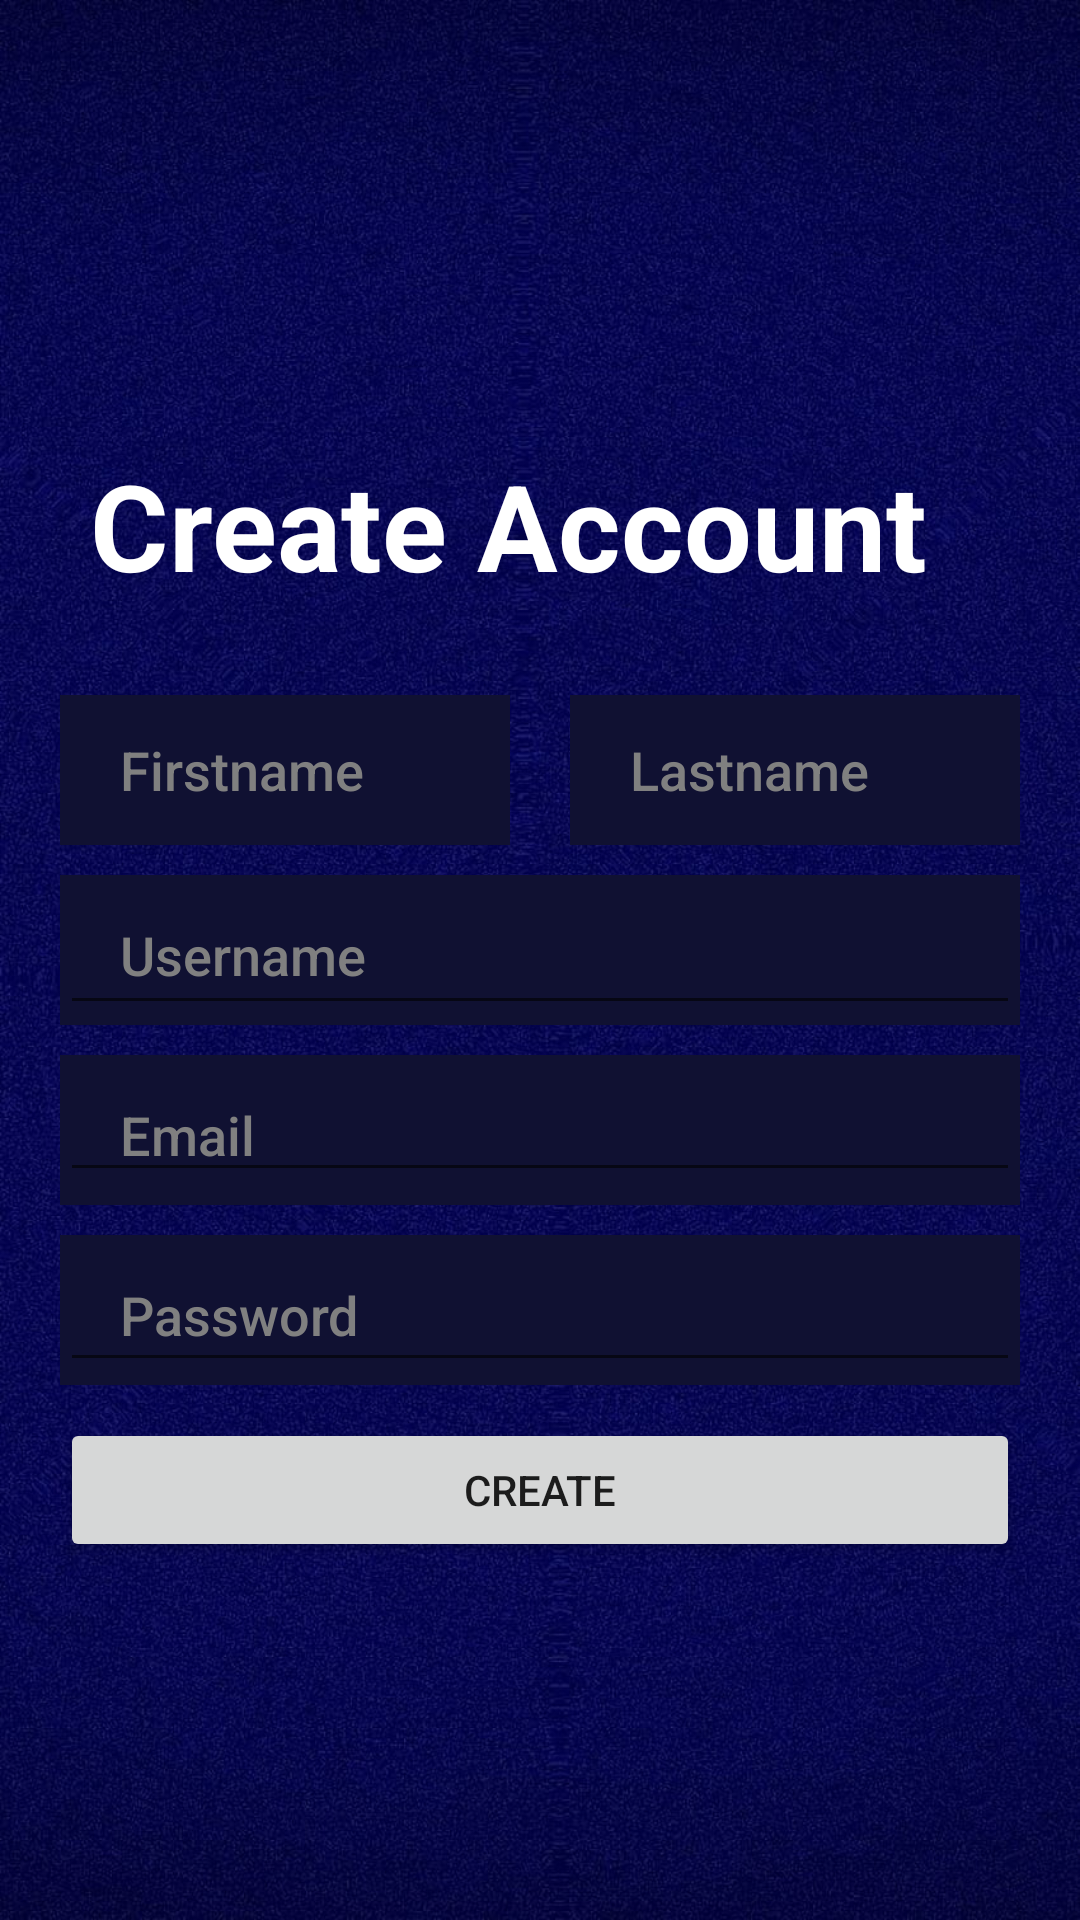

Write the Android layout XML for this screen, with the resource values it uses.
<!-- AndroidManifest.xml: application theme Theme.MPMobdeveGroup3 -->
<!-- res/layout/activity_sign_up.xml -->
<?xml version="1.0" encoding="utf-8"?>
<LinearLayout xmlns:android="http://schemas.android.com/apk/res/android"
    xmlns:app="http://schemas.android.com/apk/res-auto"
    xmlns:tools="http://schemas.android.com/tools"
    android:layout_width="match_parent"
    android:layout_height="match_parent"
    android:orientation="vertical"
    android:background="@drawable/bg"
    android:gravity="center"
    tools:context=".MainActivity">
    <TextView
        android:id="@+id/createaccount"
        android:layout_width="match_parent"
        android:layout_height="wrap_content"
        android:textColor="#FFFFFF"
        android:textSize="40sp"
        android:textStyle="bold"
        android:layout_margin="30dp"
        android:text="Create Account" />

    <LinearLayout
        android:layout_width="match_parent"
        android:layout_height="50dp"
        android:gravity="center_vertical"
        android:layout_marginStart="20dp"
        android:layout_marginEnd="20dp"

        android:orientation="horizontal">
        <EditText
            android:id="@+id/firstname"
            android:layout_width="wrap_content"
            android:layout_height="match_parent"
            android:layout_weight="1"
            android:ems="10"
            android:textColor="@color/white"
            android:hint="Firstname"
            android:fontFamily="sans-serif-medium"
            android:paddingLeft="20dp"
            android:textColorHint="#808080"
            android:background="#101132"
            android:inputType="textEmailAddress" />
        <EditText
            android:id="@+id/lastname"
            android:textColor="@color/white"
            android:layout_width="wrap_content"
            android:layout_height="match_parent"
            android:layout_weight="1"
            android:ems="10"
            android:paddingLeft="20dp"
            android:hint="Lastname"
            android:fontFamily="sans-serif-medium"
            android:layout_marginStart="20dp"
            android:textColorHint="#808080"
            android:textAlignment="textStart"
            android:background="#101132"
            android:inputType="textEmailAddress"/>
    </LinearLayout>

    <LinearLayout
        android:layout_width="match_parent"
        android:layout_height="50dp"
        android:gravity="center_vertical"
        android:layout_marginStart="20dp"
        android:layout_marginTop="10dp"
        android:layout_marginEnd="20dp"
        android:background="#101132"
        android:orientation="horizontal">
        <EditText
            android:id="@+id/username"
            android:layout_width="match_parent"
            android:layout_height="match_parent"
            android:ems="10"
            android:hint="Username"
            android:textColor="@color/white"
            android:fontFamily="sans-serif-medium"
            android:paddingLeft="20dp"
            android:textColorHint="#808080"
            android:textAlignment="textStart"

            android:inputType="textEmailAddress"/>
    </LinearLayout>

    <LinearLayout
        android:layout_width="match_parent"
        android:layout_height="50dp"
        android:gravity="center_vertical"
        android:layout_marginStart="20dp"
        android:layout_marginTop="10dp"
        android:layout_marginEnd="20dp"
        android:background="#101132"
        android:orientation="horizontal">

        <EditText
            android:id="@+id/email"
            android:layout_width="wrap_content"
            android:layout_height="wrap_content"
            android:layout_weight="1"
            android:ems="10"
            android:hint="Email"
            android:textColor="@color/white"
            android:fontFamily="sans-serif-medium"
            android:paddingLeft="20dp"
            android:textColorHint="#808080"
            android:inputType="textEmailAddress" />
    </LinearLayout>

    <LinearLayout
        android:layout_width="match_parent"
        android:layout_height="50dp"
        android:gravity="center_vertical"
        android:layout_marginStart="20dp"
        android:layout_marginTop="10dp"
        android:layout_marginEnd="20dp"
        android:background="#101132"
        android:orientation="horizontal">



        <EditText
            android:id="@+id/password"
            android:layout_width="match_parent"
            android:layout_height="48dp"
            android:layout_weight="1"
            android:ems="10"
            android:fontFamily="sans-serif-medium"
            android:paddingLeft="20dp"
            android:textColor="@color/white"
            android:textColorHint="#808080"
            android:hint="Password"
            android:inputType="textPassword" />
    </LinearLayout>

    <LinearLayout
        android:layout_width="match_parent"
        android:layout_height="50dp"
        android:gravity="center_vertical"
        android:layout_marginStart="20dp"
        android:layout_marginTop="10dp"
        android:layout_marginEnd="20dp"
        android:orientation="horizontal">
        <Button
            android:id="@+id/createButton"
            android:layout_width="match_parent"
            android:layout_height="wrap_content"
            android:text="Create" />
    </LinearLayout>

</LinearLayout>
<!-- resources referenced by this layout -->
<resources>
  <color name="white">#FFFFFFFF</color>
  <!-- drawable bg: jpg bitmap (drawable, 197204 bytes) -->
  <style name="Theme.MPMobdeveGroup3" parent="Theme.MaterialComponents.DayNight.DarkActionBar">
          
          <item name="colorPrimary">@color/purple_500</item>
          <item name="colorPrimaryVariant">@color/purple_700</item>
          <item name="colorOnPrimary">@color/white</item>
          
          <item name="colorSecondary">@color/teal_200</item>
          <item name="colorSecondaryVariant">@color/teal_700</item>
          <item name="colorOnSecondary">@color/black</item>
          
          <item name="android:statusBarColor">?attr/colorPrimaryVariant</item>
          
      </style>
  <color name="purple_500">#FF6200EE</color>
  <color name="purple_700">#FF3700B3</color>
  <color name="teal_200">#FF03DAC5</color>
  <color name="teal_700">#FF018786</color>
  <color name="black">#FF000000</color>
</resources>
